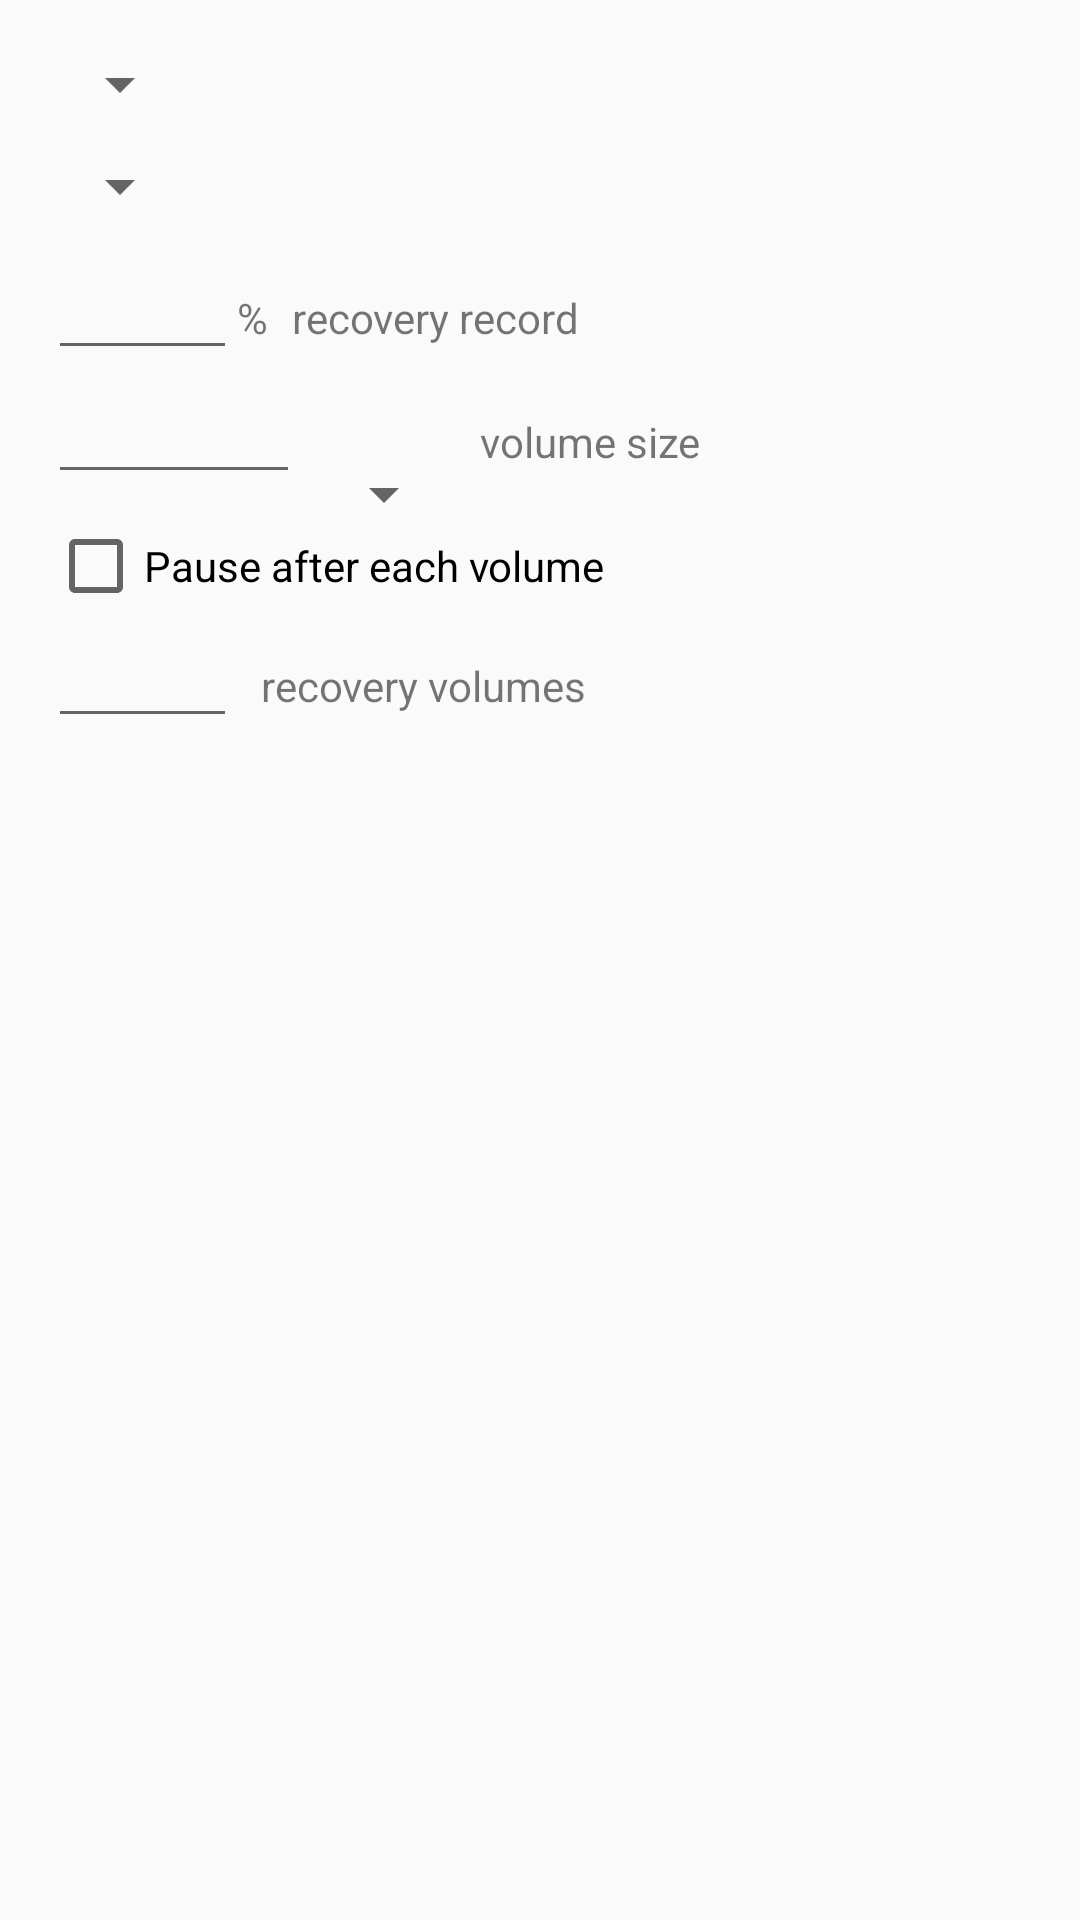

Write the Android layout XML for this screen, with the resource values it uses.
<!-- AndroidManifest.xml: application theme AppTheme -->
<!-- res/layout/fragment_getarcname_advanced.xml -->
<?xml version="1.0" encoding="utf-8"?>
<ScrollView xmlns:android="http://schemas.android.com/apk/res/android" android:id="@+id/scroll_id" android:scrollbars="vertical" android:layout_width="match_parent" android:layout_height="wrap_content">
    <RelativeLayout android:paddingLeft="@dimen/activity_horizontal_margin" android:paddingTop="@dimen/activity_vertical_margin" android:paddingRight="@dimen/activity_horizontal_margin" android:paddingBottom="@dimen/activity_vertical_margin" android:focusableInTouchMode="true" android:layout_width="match_parent" android:layout_height="wrap_content">
        <Spinner android:id="@+id/getarc_compressionspinner" android:layout_width="wrap_content" android:layout_height="wrap_content" android:layout_marginRight="8dp" android:layout_marginBottom="10dp" android:layout_alignParentLeft="true" android:layout_alignParentTop="true"/>
        <Spinner android:id="@+id/getarc_dictsizespinner" android:layout_width="wrap_content" android:layout_height="wrap_content" android:layout_marginRight="8dp" android:layout_marginBottom="8dp" android:layout_below="@+id/getarc_compressionspinner" android:layout_alignParentLeft="true"/>
        <EditText android:gravity="right" android:id="@+id/getarc_recrecnum" android:layout_width="wrap_content" android:layout_height="wrap_content" android:ems="3" android:layout_below="@+id/getarc_dictsizespinner" android:layout_alignParentLeft="true" android:inputType="number" android:imeOptions="actionDone"/>
        <TextView android:id="@+id/getarc_recrecpercent" android:layout_width="wrap_content" android:layout_height="wrap_content" android:layout_marginRight="8dp" android:text="@string/percent" android:layout_toRightOf="@+id/getarc_recrecnum" android:layout_alignBaseline="@+id/getarc_recrecnum"/>
        <TextView android:id="@+id/getarc_recrec" android:layout_width="wrap_content" android:layout_height="wrap_content" android:text="@string/arcopt_rr" android:layout_toRightOf="@+id/getarc_recrecpercent" android:layout_alignBaseline="@+id/getarc_recrecnum"/>
        <AutoCompleteTextView android:id="@+id/getarc_volsize" android:layout_width="wrap_content" android:layout_height="wrap_content" android:layout_marginRight="4dp" android:ems="4" android:completionThreshold="1" android:layout_below="@+id/getarc_recrecnum" android:layout_alignParentLeft="true" android:inputType="number" android:imeOptions="actionDone"/>
        <Spinner android:id="@+id/getarc_volsizeitem" android:layout_width="wrap_content" android:layout_height="wrap_content" android:layout_marginRight="8dp" android:layout_toRightOf="@+id/getarc_volsize" android:layout_alignBaseline="@+id/getarc_volsize"/>
        <TextView android:id="@+id/getarc_volsizetitle" android:layout_width="wrap_content" android:layout_height="wrap_content" android:text="@string/arcopt_volsize" android:layout_toRightOf="@+id/getarc_volsizeitem" android:layout_alignBaseline="@+id/getarc_volsize"/>
        <CheckBox android:id="@+id/getarc_volpause" android:layout_width="wrap_content" android:layout_height="wrap_content" android:layout_marginTop="8dp" android:text="@string/arcopt_volpause" android:layout_below="@+id/getarc_volsize" android:layout_alignParentLeft="true"/>
        <EditText android:gravity="right" android:id="@+id/getarc_recvolnum" android:layout_width="wrap_content" android:layout_height="wrap_content" android:layout_marginRight="8dp" android:ems="3" android:layout_below="@+id/getarc_volpause" android:layout_alignParentLeft="true" android:inputType="number" android:imeOptions="actionDone"/>
        <TextView android:id="@+id/getarc_recvolnumtitle" android:layout_width="wrap_content" android:layout_height="wrap_content" android:text="@string/arcopt_recvol" android:layout_toRightOf="@+id/getarc_recvolnum" android:layout_alignBaseline="@+id/getarc_recvolnum"/>
    </RelativeLayout>
</ScrollView>
<!-- resources referenced by this layout -->
<resources>
  <dimen name="activity_horizontal_margin">16dp</dimen>
  <dimen name="activity_vertical_margin">16dp</dimen>
  <string name="arcopt_recvol">recovery volumes</string>
  <string name="arcopt_rr">recovery record</string>
  <string name="arcopt_volpause">Pause after each volume</string>
  <string name="arcopt_volsize">volume size</string>
  <string name="percent">%</string>
  <style name="AppTheme" parent="Theme.AppCompat.Light.NoActionBar">
          
          <item name="actionBarPopupTheme">@style/ThemeOverlay.AppCompat.Light</item>
          <item name="actionBarTheme">@style/ThemeOverlay.AppCompat.Dark.ActionBar</item>
          <item name="actionBarWidgetTheme">@null</item>
          <item name="colorPrimary">@color/primary_material_dark</item>
          <item name="colorPrimaryDark">@color/primary_dark_material_dark</item>
          <item name="listChoiceBackgroundIndicator">@drawable/abc_list_selector_holo_dark</item>
      </style>
  <color name="primary_material_dark">@color/material_grey_900</color>
  <color name="primary_dark_material_dark">@android:color/black</color>
  <color name="material_grey_900">#ff212121</color>
</resources>
